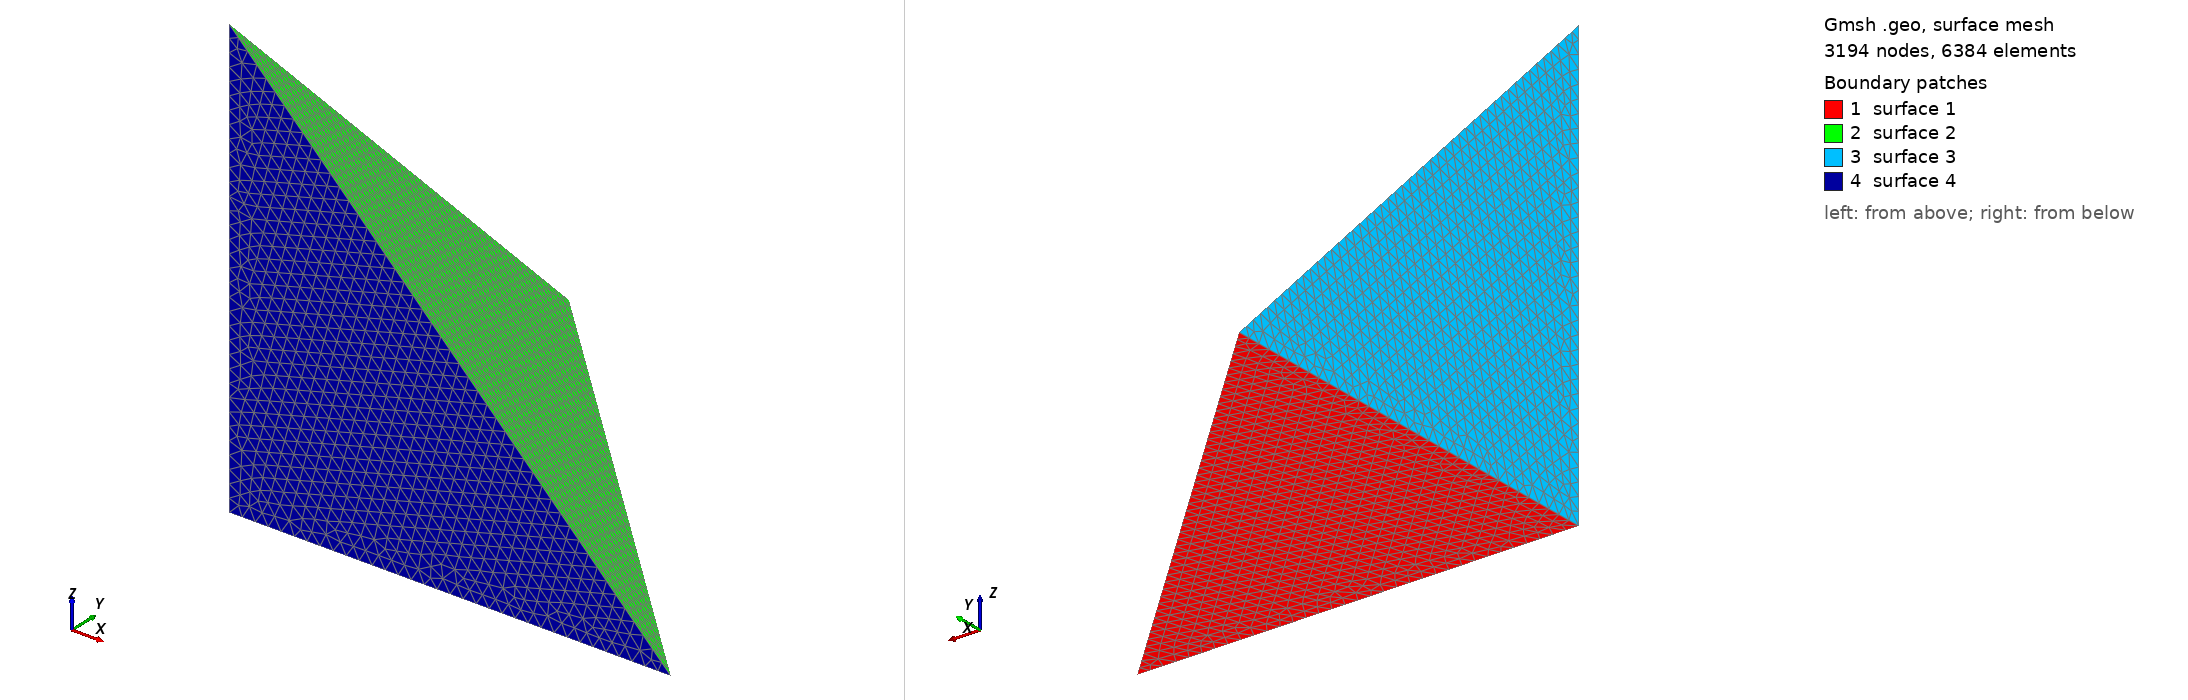

Gmsh geometry script, surface-meshed: 3194 nodes, 6384 surface elements. Boundary patches (legend numbers): 1 surface 1, 2 surface 2, 3 surface 3, 4 surface 4. Left view from above one corner, right view from below the opposite corner. The script declares no physical surfaces, so the legend lists its geometric surfaces. The drawing asked Gmsh for element sizes between 1% and 20% of the model's largest extent; the script's own settings can give other sizes.

=== tetVisu.geo (drawn) ===
cl = 0.03;

Point(1) = {0, 0, 0, cl};
Point(2) = {1, 0, 0, cl};
Point(3) = {0, 1, 0, cl};
Point(4) = {0, 0, 1, cl};

Line(1) = {1, 2};
Line(2) = {2, 3};
Line(3) = {3, 1};
Line(4) = {1, 4};
Line(5) = {2, 4};
Line(6) = {3, 4};

Line Loop(1) = {1, 2, 3};
Line Loop(2) = {2, 6, -5};
Line Loop(3) = {3, 4, -6};
Line Loop(4) = {1, 5, -4};

Plane Surface(1) = {1};
Plane Surface(2) = {2};
Plane Surface(3) = {3};
Plane Surface(4) = {4};

Surface Loop(1) = {4, 1, 2, 3};
Volume(1)       = {1};

Physical Volume(7) = {1};
